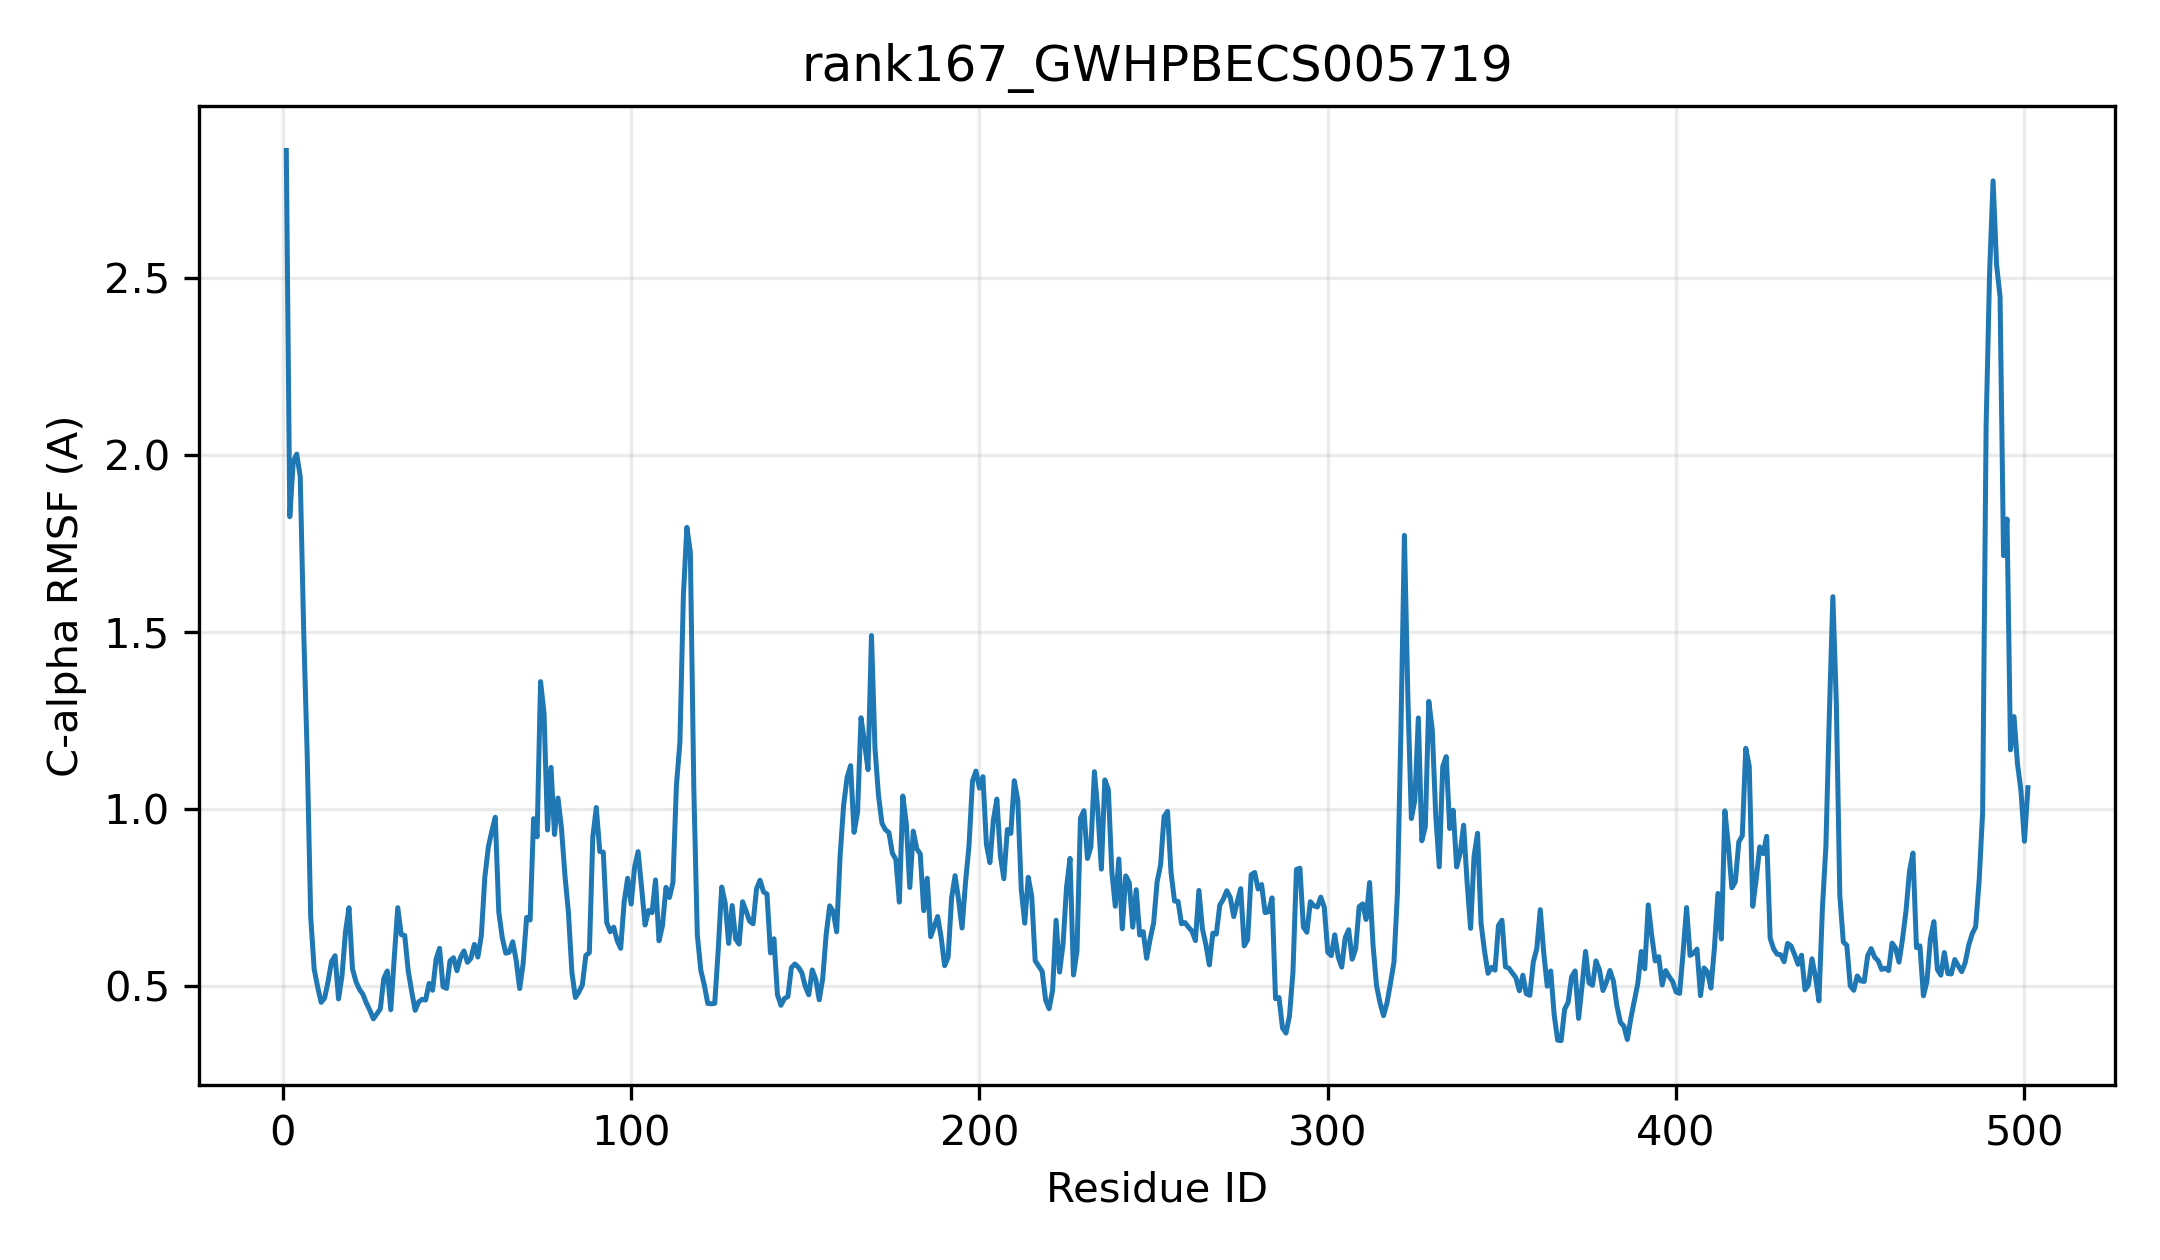

The table this chart was drawn from, first rows:
resid, resname, ca_rmsf_A
1, MET, 2.861
2, ALA, 1.826
3, SER, 1.982
4, GLU, 2.003
5, GLU, 1.939
6, HIS, 1.501
7, GLN, 1.154
8, LEU, 0.6959
9, HIS, 0.5466
10, PHE, 0.4961
11, ILE, 0.4524
12, LEU, 0.4644
13, PHE, 0.5116
14, PRO, 0.5682
15, LEU, 0.5843
16, MET, 0.462
17, SER, 0.5286
18, GLN, 0.652
19, GLY, 0.72
20, HIS, 0.5473
21, LEU, 0.511
22, ILE, 0.4894
23, PRO, 0.4751
24, MET, 0.4501
25, ILE, 0.4297
26, ASP, 0.4058
27, MET, 0.4197
28, ALA, 0.4342
29, ARG, 0.5202
30, LEU, 0.5412
31, PHE, 0.4316
32, SER, 0.5794
33, GLN, 0.7202
34, ARG, 0.6439
35, GLY, 0.6415
36, VAL, 0.5415
37, THR, 0.4831
38, VAL, 0.4299
39, THR, 0.4535
40, ILE, 0.461
41, VAL, 0.459
42, THR, 0.5061
43, THR, 0.4867
44, PRO, 0.5743
45, LEU, 0.6052
46, ASN, 0.4966
47, THR, 0.4918
48, LEU, 0.5697
49, ARG, 0.5786
50, PHE, 0.5419
51, LYS, 0.579
52, THR, 0.5978
53, ILE, 0.5657
54, ILE, 0.5769
55, ASP, 0.6164
56, ARG, 0.5805
57, ALA, 0.6417
58, MET, 0.8058
59, GLU, 0.8914
60, SER, 0.9367
... 441 more rows
